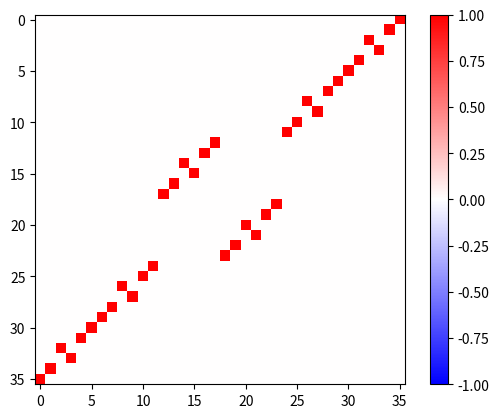

Write the Python code that produced this figure.
import numpy
import itertools
import copy
import scipy.linalg
import scipy.optimize
import matplotlib.pyplot
# choose a method to input parameters to test the fidelity of
# inputmethod= 0: input parameters to test as a string in the format of "data" files
# inputmethod= 1: input parameters directly
inputmethod= 0

# inputmethod 0
if inputmethod== 0:
    run= "fixedu Hubbard 0.998921376466246 10.5 0.03141110993856498 4 2 2 0,1,0,1 3,2,3,2 86.62217474539023,100.0,86.62217474539023"
    run= run.split()
    e= float(run[3])
    time= float(run[4])
    N= int(run[5])
    u= int(run[6])
    d= int(run[7])
    starting= [int(i) for i in run[8].split(",")]
    ending= [int(i) for i in run[9].split(",")]
    t= [float(i) for i in run[10].split(",")]

# inputmethod 1
# Variables deciding what we are trying to find the fidelity for
# N: amount of sites
# u: amount of up electrons
# d: amount of down electrons
# starting: where the electrons begin at (using [up, up, ..., down, down, ...] notation; not Fock) starting from site 0 to site N-1
# ending: where to (hopefully) find the electrons to be at; using the same notation as starting
# t: coupling values (N- 1 of them)
# time: time to evaluate the fidelity at 
# e: interaction energy (usually denoted as u, but here it is e)
if inputmethod== 1:
    N= 6
    u= 1
    d= 1
    starting= [0, N- 1]
    ending= [N- 1, 0]
    t= [32.83202954091803,96.73565364177868,4.714279048083176,96.73565364177868,32.83202954091803]
    e= 10.5
    time= 86.98084358376835

# Functions used later for basic setting up
# Generates states and basis
# ---------------------------------------------------------------------------------------
def repeat(x, i, j):
    setx= set(x[i: j])
    return len(x[i: j])!= len(setx)
def permuted(x, y):
    upxset= set(x[:u])
    upyset= set(y[:u])
    downxset= set(x[u: u+ d])
    downyset= set(y[u: u+ d])
    return upxset==upyset and downxset==downyset
def sortstate(s):
    ss= copy.copy(s)
    sortups= ss[:u]
    sortups.sort()
    sortdowns= ss[u: u+ d]
    sortdowns.sort()
    return sortups+ sortdowns
def makestates():
    x= [i for i in range(N)]
    z= itertools.product(x, repeat= u+ d)
    z= list(z)
    for a in z[:]:
        if(repeat(a, 0, u) or repeat(a, u, u+ d)): z.remove(a)
    dummyz= z        
    for a in dummyz:
        for b in dummyz:
            if((a!=b) and permuted(a, b)):
                z.remove(b)
    states= [list(a) for a in z]
    sorting= [sortstate(a) for a in states]
    sorting.sort()
    states= sorting
    states= [list(s) for s in set(tuple(ss) for ss in states)]
    sorting= [sortstate(a) for a in states]
    sorting.sort()
    states= sorting
    return states
def makebasis(states):
    basis= []
    for a in states:
        x= [0 for i in range(2*N)]
        for i in range(u):
            x[a[i]]= x[a[i]]+ 1
        for i in range(d):
            x[N+ a[u+ i]]= x[N+ a[u+ i]]+ 1
        basis.append(x)
    return basis
def sindex(s):
    ss= copy.copy(s)
    ss= sortstate(ss)
    return states.index(ss)
# ---------------------------------------------------------------------------------------

# generates hamiltonian
def hammer(t, e):
    hammil= numpy.zeros((slength, slength))
    for ii in range(slength):
        st= copy.copy(states[ii])
        for a in itertools.product(range(u+ d), range(2)):
            new= copy.copy(st)
            newentry= 0
            if(0< st[a[0]]< N and a[1]== 0):
                new[a[0]]= new[a[0]]- 1
                newentry= t[st[a[0]]- 1]
            elif(st[a[0]]< N-1 and a[1]== 1):
                new[a[0]]= new[a[0]]+ 1
                newentry= t[st[a[0]]]
            new= sortstate(new)
            if new in states:
                hammil[ii, sindex(new)]= -newentry
        for jj in range(u):
            if st[jj] in st[u: u+ d]: hammil[ii, ii]= e
    return hammil

# function for calculating fidelity
def fid(t, time, e):
    hamil= hammer(t, e)
    matplotlib.pyplot.imshow((numpy.abs(scipy.linalg.expm(complex(0, -time)*hamil))**2), cmap="bwr", vmin= -1, vmax= 1)
    matplotlib.pyplot.colorbar()
    matplotlib.pyplot.gcf().set_dpi(400)
    matplotlib.pyplot.show()
    return (numpy.abs(scipy.linalg.expm(complex(0, -time)*hamil)@initial)**2)[state]
# ---------------------------------------------------------------------------------------

# Making the states and basis list, also initializing the states we are evolving from (initial) and trying to go to (using the state number of this)
states= makestates()
slength= len(states)
basis= makebasis(states)
initial= numpy.zeros(slength)
initial[sindex(starting)]= 1
state= sindex(ending) 


# print the fidelity
print(f"Fidelity= {fid(t, time, e)}")